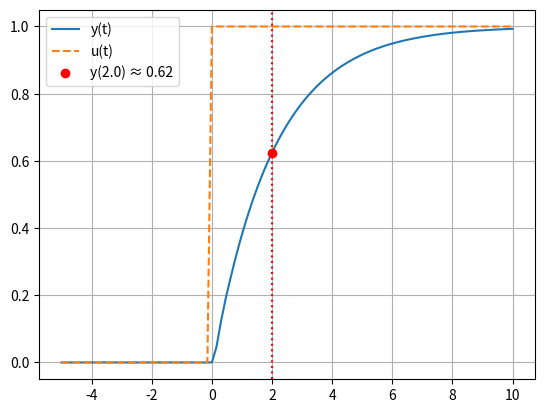

The script that saved this image:
import numpy as np
import matplotlib.pyplot as plt
from scipy.integrate import solve_ivp

# params
K = 1.0  # gain
tc = 2.0 # time constant

v0 = 0.0 # initial condition

st1 = 0.0 # switch times
st2 = 100.0

val0 = 0.0 # piecewise values
val1 = 1.0
val2 = -2.0

# simulation
l_bound = -5
h_bound = 10

# input function
def u(t):
    return np.piecewise(t,
                        [t < st1, (t >= st1) & (t < st2), t >= st2],
                        [val0, val1, val2])

def ode(t, v):
    return (K * u(t) - v) / tc

# time interval
t_span = (l_bound, h_bound)
t_eval = np.linspace(l_bound, h_bound, 100)

# solve ode
sol = solve_ivp(ode, t_span, [v0], t_eval=t_eval)

# get tc value 
v_tc = np.interp(tc, sol.t, sol.y[0])

# plot solution
plt.plot(sol.t, sol.y[0], label="y(t)")
plt.plot(sol.t, u(sol.t), label="u(t)", linestyle="dashed")

# plot tc value
plt.axvline(tc, linestyle="dotted", color="red")
plt.scatter(tc, v_tc, color="red", label=f"y({tc}) ≈ {v_tc:.2f}", zorder=3)

plt.xlabel="Time"
plt.legend()
plt.grid()
plt.show()
